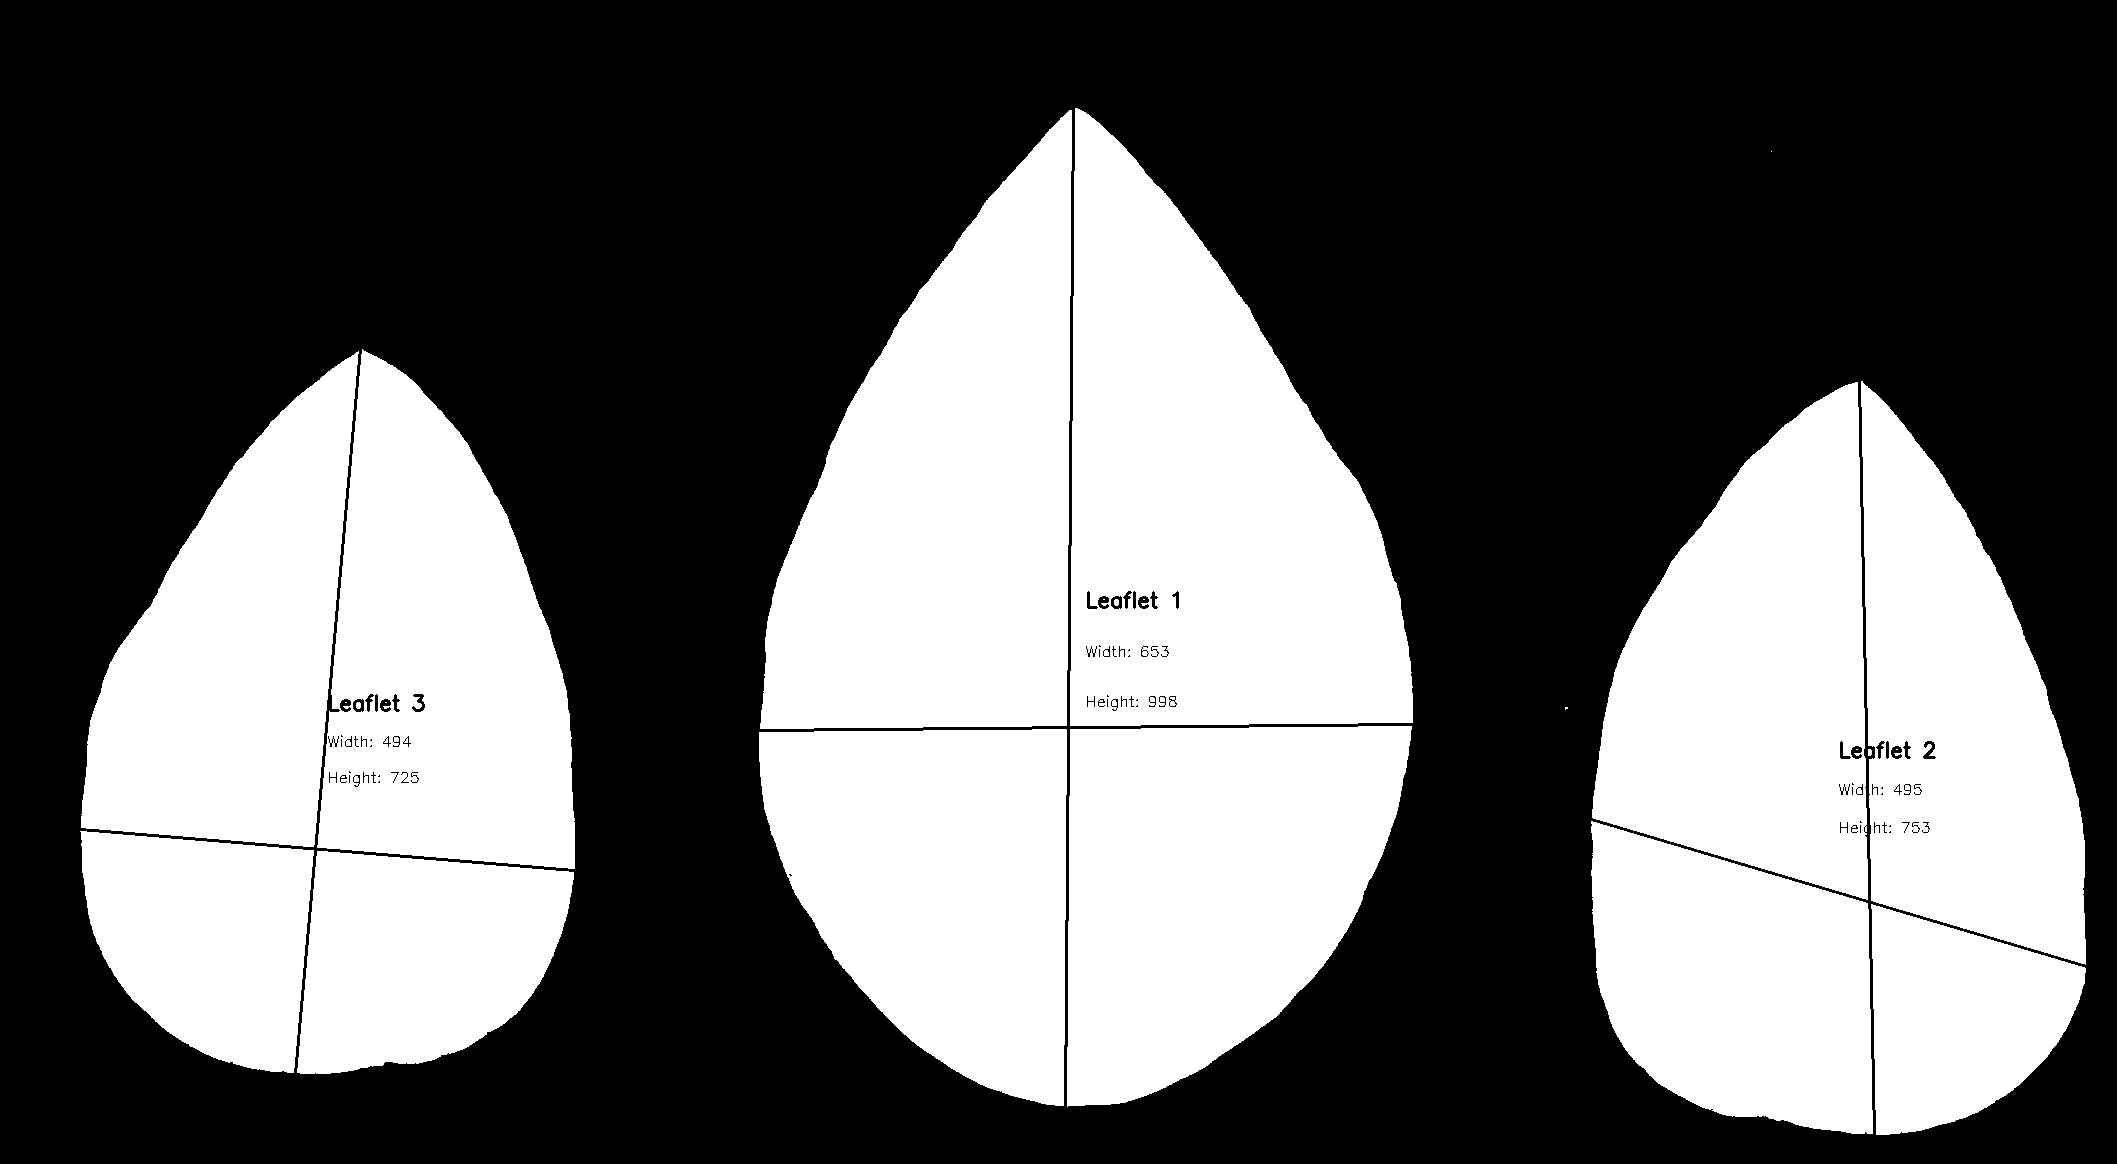

The data file committed next to this chart (first rows):
line_id, dpi, leaflet_id, width, height, ratio, area
BP1A_L, 500, 1, 653, 998, 0.6543, 452186
BP1A_L, 500, 2, 495, 753, 0.6574, 279687
BP1A_L, 500, 3, 494, 725, 0.6814, 265646
